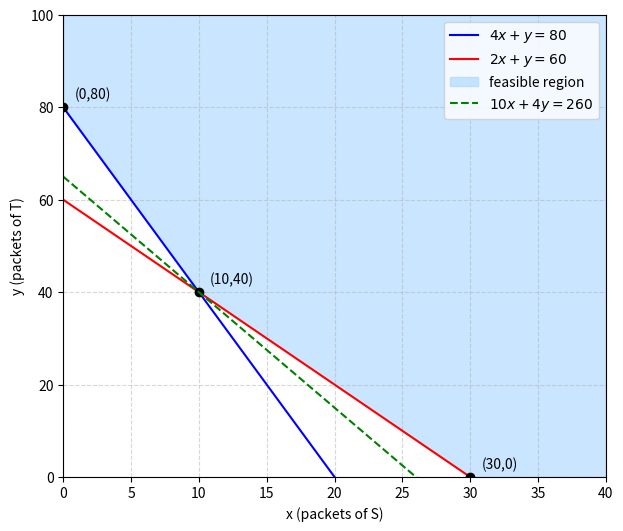

This figure's Python source: (Note: this script raises an exception after producing the figure.)
#Code by EE26BTECH11205
#CBSE 2012 Mathematics (65/2/1)
#Q25: min Z = 10x + 4y  s.t.  4x + y >= 80,  2x + y >= 60,  x, y >= 0
import numpy as np
from scipy.optimize import linprog
import matplotlib.pyplot as plt
c = np.array([10, 4])
A = np.array([[-4, -1], [-2, -1]]); b = np.array([-80, -60])
res = linprog(c, A_ub=A, b_ub=b, bounds=[(0, None), (0, None)], method='highs')
print("x, y =", res.x, " Z_min =", res.fun)
for p in [(0, 80), (10, 40), (30, 0)]:
    print(p, "Z =", c @ np.array(p))
x = np.linspace(0, 40, 400)
fig, ax = plt.subplots(figsize=(7, 6))
ax.plot(x, 80 - 4*x, 'b-', label=r'$4x+y=80$')
ax.plot(x, 60 - 2*x, 'r-', label=r'$2x+y=60$')
upper = np.maximum(np.maximum(80 - 4*x, 60 - 2*x), 0)
ax.fill_between(x, upper, 100, color='#a6d5ff', alpha=0.6, label='feasible region')
ax.plot([0, 10, 30], [80, 40, 0], 'ko')
for (px, py) in [(0, 80), (10, 40), (30, 0)]:
    ax.annotate('(%d,%d)' % (px, py), (px, py), textcoords='offset points', xytext=(8, 6))
ax.plot(x, (260 - 10*x)/4, 'g--', label=r'$10x+4y=260$')
ax.set_xlim(0, 40); ax.set_ylim(0, 100); ax.set_xlabel('x (packets of S)'); ax.set_ylabel('y (packets of T)')
ax.grid(True, ls='--', alpha=0.5); ax.legend()
plt.savefig('figs/Q25.png', dpi=150)
#plt.show()
